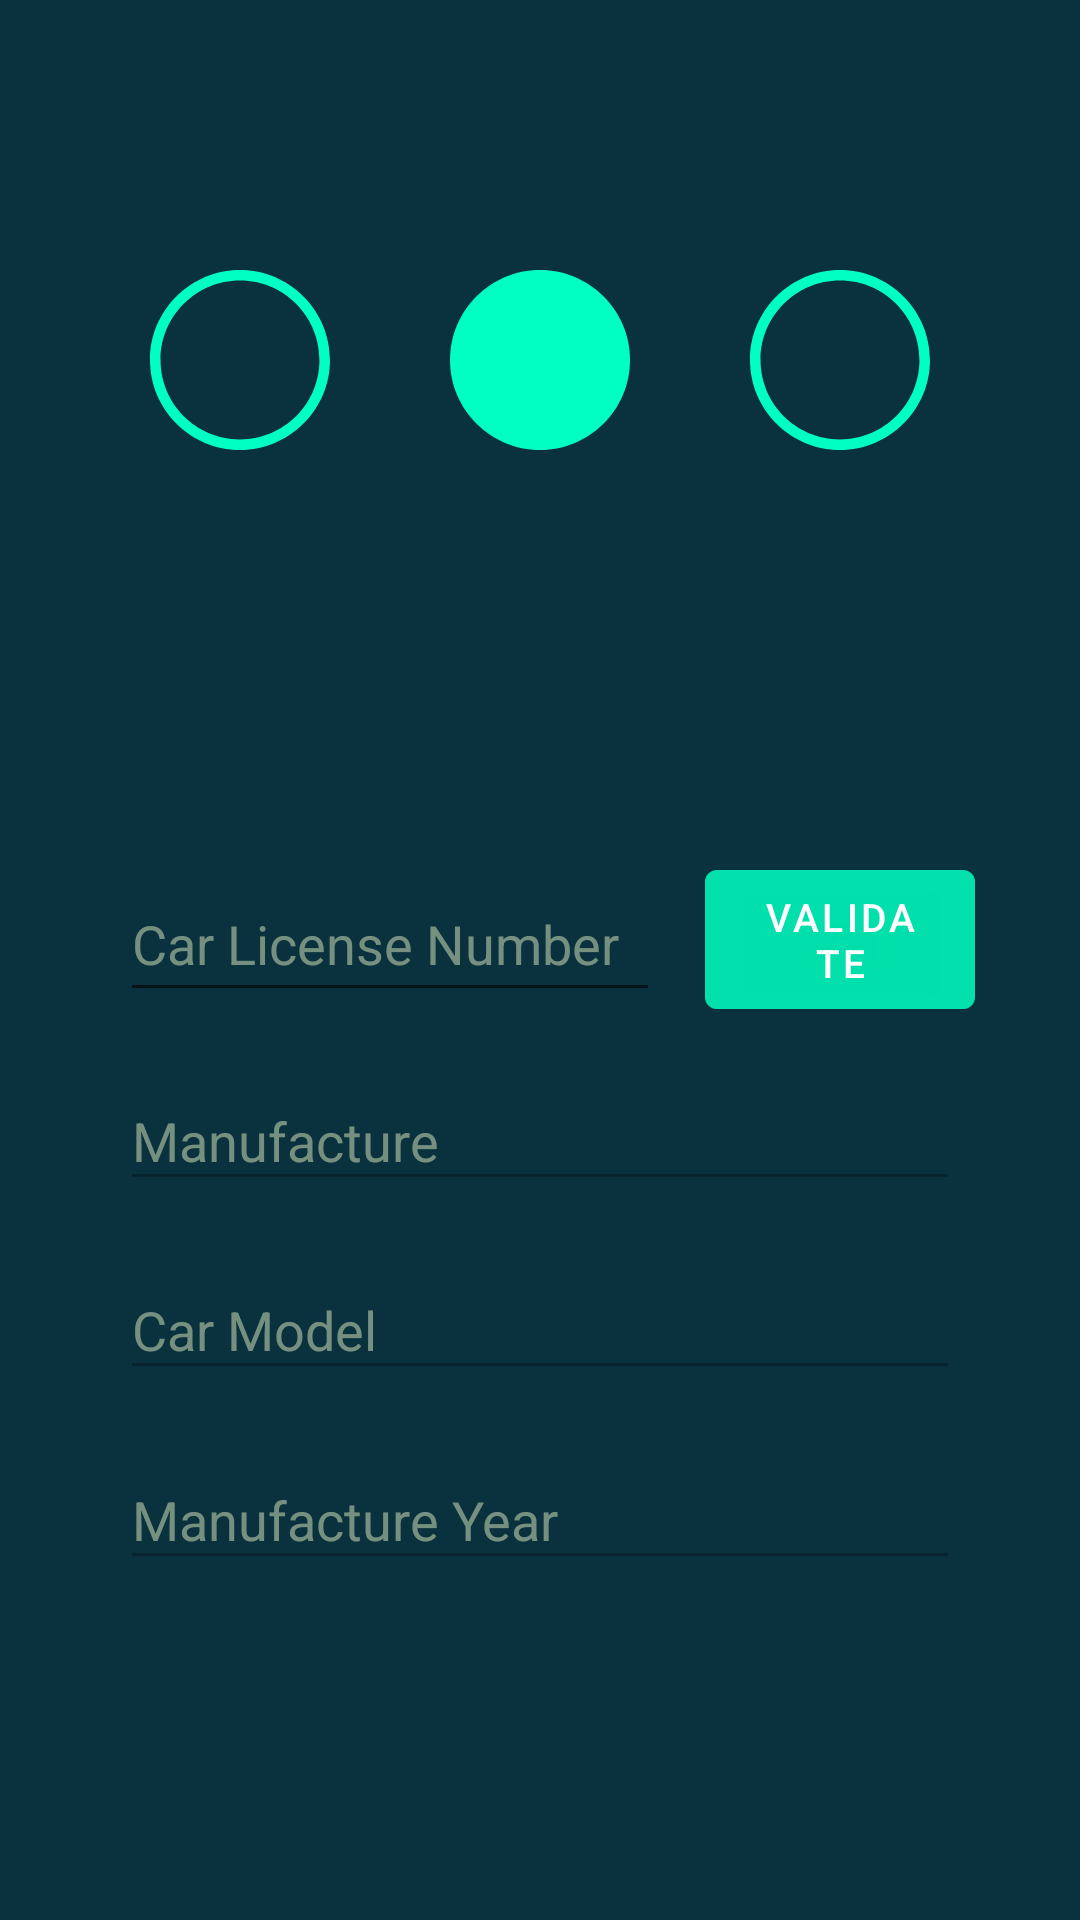

Reconstruct the res/layout file that produces this screen, plus the resources it refers to.
<!-- AndroidManifest.xml: application theme Theme.DriveSafe -->
<!-- res/layout/fragments_signup_page_02.xml -->
<?xml version="1.0" encoding="utf-8"?>
<RelativeLayout
    xmlns:android="http://schemas.android.com/apk/res/android"
    xmlns:tools="http://schemas.android.com/tools"
    android:layout_width="match_parent"
    android:layout_height="match_parent"
    tools:context=".Signup.FragmentsSignupPage02"
    android:background="@color/backGround"
    android:padding="30dp">


    <LinearLayout
        android:layout_width="match_parent"
        android:layout_height="match_parent"
        android:layout_marginBottom="30dp"
        android:layout_marginTop="30dp"
        android:orientation="vertical">
        <LinearLayout
            android:id="@+id/signup02_img_progressBar"
            android:layout_width="match_parent"
            android:layout_height="wrap_content"
            android:layout_marginTop="30dp"
            android:layout_weight="3"
            android:orientation="horizontal">

            <ImageView
                android:layout_weight="1"
                android:layout_width="match_parent"
                android:layout_height="60dp"
                android:src="@drawable/ic_step_undone"/>

            <ImageView
                android:layout_weight="1"
                android:layout_width="match_parent"
                android:layout_height="60dp"
                android:src="@drawable/ic_step_done"/>

            <ImageView
                android:layout_weight="1"
                android:layout_width="match_parent"
                android:layout_height="60dp"
                android:src="@drawable/ic_step_undone"/>

        </LinearLayout>


        <LinearLayout
            android:layout_width="match_parent"
            android:layout_height="wrap_content"
            android:orientation="horizontal">


            <androidx.appcompat.widget.AppCompatEditText
                android:id="@+id/signup02_EDT_carLicenseNumber"
                android:layout_width="0dp"
                android:layout_height="match_parent"
                android:hint="Car License Number"
                android:textColorHint="#99BED0AC"
                android:layout_margin="10dp"
                android:textColor="@color/icons_color"
                android:layout_weight="2"

                />

            <com.google.android.material.button.MaterialButton
                android:id="@+id/signup02_BTN_getInfo"
                android:layout_width="0dp"
                android:layout_height="match_parent"
                android:text="Validate"
                android:layout_margin="5dp"
                android:textSize="13sp"
                android:backgroundTint="@color/my_BTN_green"
                android:layout_weight="1"/>
        </LinearLayout>


        <androidx.appcompat.widget.AppCompatEditText
            android:id="@+id/signup02_DRD_manufacture"
            android:layout_width="match_parent"
            android:layout_height="0dp"
            android:hint="@string/manufacture"
            android:textColorHint="#99BED0AC"
            android:enabled="false"
            android:layout_margin="10dp"
            android:textColor="@color/icons_color"
            android:layout_weight="1"

            />

        <androidx.appcompat.widget.AppCompatEditText
            android:id="@+id/signup02_DRD_carModel"
            android:layout_width="match_parent"
            android:layout_height="0dp"
            android:hint="@string/car_model"
            android:enabled="false"
            android:textColorHint="#99BED0AC"
            android:layout_margin="10dp"
            android:textColor="@color/icons_color"
            android:layout_weight="1"

            />

        <androidx.appcompat.widget.AppCompatEditText
            android:id="@+id/signup02_DRD_manufactureYear"
            android:layout_width="match_parent"
            android:layout_height="0dp"
            android:hint="@string/manufacture_year"
            android:enabled="false"
            android:textColorHint="#99BED0AC"
            android:layout_margin="10dp"
            android:textColor="@color/icons_color"
            android:layout_weight="1"
            />





















        <View
            android:layout_width="match_parent"
            android:layout_height="0dp"
            android:layout_weight="1"/>




    </LinearLayout>

</RelativeLayout>
<!-- resources referenced by this layout -->
<resources>
  <color name="backGround">#09313E</color>
  <color name="icons_color">#BED0AC</color>
  <color name="my_BTN_green">#9C00FFC2</color>
  <!-- drawable ic_step_done (drawable) -->
  <?xml version="1.0" encoding="utf-8"?>
  <vector xmlns:android="http://schemas.android.com/apk/res/android"
      android:width="200dp"
      android:height="200dp"
      android:viewportWidth="512"
      android:viewportHeight="512">
  
      <group>
          <group>
              <group>
                  <path
                      android:fillColor="@color/my_green"
                      android:pathData="M256,0C114.837,0,0,114.837,0,256s114.837,256,256,256s256-114.837,256-256S397.163,0,256,0z" />
              </group>
          </group>
      </group>
  </vector>
  <!-- drawable ic_step_undone (drawable) -->
  <?xml version="1.0" encoding="utf-8"?>
  <vector xmlns:android="http://schemas.android.com/apk/res/android"
      android:width="200dp"
      android:height="200dp"
      android:viewportWidth="512"
      android:viewportHeight="512">
  
      <group>
          <group>
              <group>
                  <path
                      android:fillColor="@color/my_green"
                      android:pathData="M256,0C115.03,0,0,115.05,0,256c0,140.97,115.05,256,256,256c140.97,0,256-115.05,256-256C512,115.03,396.95,0,256,0z M256,482C131.383,482,30,380.617,30,256S131.383,30,256,30s226,101.383,226,226S380.617,482,256,482z" />
              </group>
          </group>
      </group>
  </vector>
  <string name="car_model">Car Model</string>
  <string name="manufacture">Manufacture</string>
  <string name="manufacture_year">Manufacture Year</string>
  <style name="Theme.DriveSafe" parent="Theme.MaterialComponents.DayNight.DarkActionBar">
          
          <item name="colorPrimary">@color/purple_500</item>
          <item name="colorPrimaryVariant">@color/purple_700</item>
          <item name="colorOnPrimary">@color/white</item>
          
          <item name="colorSecondary">@color/teal_200</item>
          <item name="colorSecondaryVariant">@color/teal_700</item>
          <item name="colorOnSecondary">@color/black</item>
          
          <item name="android:statusBarColor">@color/backGround</item>
          
          <item name="windowActionBar">false</item>
          <item name="windowNoTitle">true</item>
          <item name="actionBarStyle">@style/Theme.DriveSafe.AppBarOverlay</item>
          <item name="android:popupMenuStyle">@style/popupBGStyle</item>
      </style>
  <color name="my_green">#00FFC2</color>
  <color name="purple_500">#FF6200EE</color>
  <color name="purple_700">#FF3700B3</color>
  <color name="white">#FFFFFFFF</color>
  <color name="teal_200">#FF03DAC5</color>
  <color name="teal_700">#FF018786</color>
  <color name="black">#FF000000</color>
  <style name="Theme.DriveSafe.AppBarOverlay" parent="ThemeOverlay.AppCompat.Dark.ActionBar" />
  <style name="popupBGStyle" parent="Widget.MaterialComponents.PopupMenu">
          <item name="android:popupBackground">@drawable/menu_background</item>
      </style>
  <!-- drawable menu_background (drawable) -->
  <?xml version="1.0" encoding="utf-8"?>
  <shape
      xmlns:android="http://schemas.android.com/apk/res/android">
  
      <solid android:color="#CC065B77"/>
      <corners android:radius="25dp"/>
      <padding
          android:bottom="5dp"
          android:top="5dp"/>
  
  </shape>
</resources>
